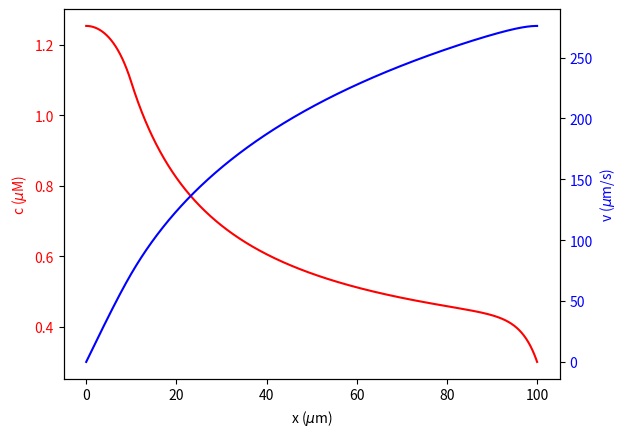

Write the Python code that produced this figure.

#     -------------------------------------------------------------------
# 
#      Solve the standing gradient water transport equations.
# 
#      For Chapter 18, Section 18.3 of
#      Keener and Sneyd, Mathematical Physiology, 3rd Edition, Springer.
# 
# [redacted]
# 
#     -------------------------------------------------------------------


import numpy as np
from scipy.integrate import solve_bvp
import matplotlib.pyplot as plt

D = 1000
r = 0.05
c0 = 0.3
P = 0.2
L = 100
a = 0.1
N0 = 0.3

def fun(x, y, p):
    N = N0*(1-np.heaviside(x-a*L,0))
    return np.vstack( (y[1], (1/D)*(2*P*y[0]*(y[0]-c0)/r + y[1]*y[2] - 2*N/r),2*P*(y[0]-c0)/r) )

def bc(ya, yb, p):
    cc = p[0]
    return np.array([ya[1], ya[2], yb[0]-c0, ya[0]-cc])

x = np.linspace(0, L, num=1000)
y = np.zeros((3, x.size))
y[0] = 1
y[1] = 0
y[2] = 10

sol = solve_bvp(fun, bc, x, y, p=[1])
print(sol.p)

# All the rest is just plotting out the solution and making it look nicer. 
# The hard work is already done.

x_plot = np.linspace(0, L, num=1000)

fig, ax1 = plt.subplots(dpi=600)
c_plot = sol.sol(x_plot)[0]
v_plot = sol.sol(x_plot)[2]
ax1.plot(x_plot, c_plot,color='red')
ax1.set_xlabel('x ($\mu$m)')
ax1.set_ylabel('c ($\mu$M)', color = 'red')
ax1.tick_params(axis ='y', labelcolor = 'red')

ax2 = ax1.twinx()
ax2.plot(x_plot, v_plot,color='blue')
ax2.set_xlabel('x ($\mu$m)')
ax2.set_ylabel('v ($\mu$m/s)', color = 'blue')
ax2.tick_params(axis ='y', labelcolor = 'blue')

plt.show()
